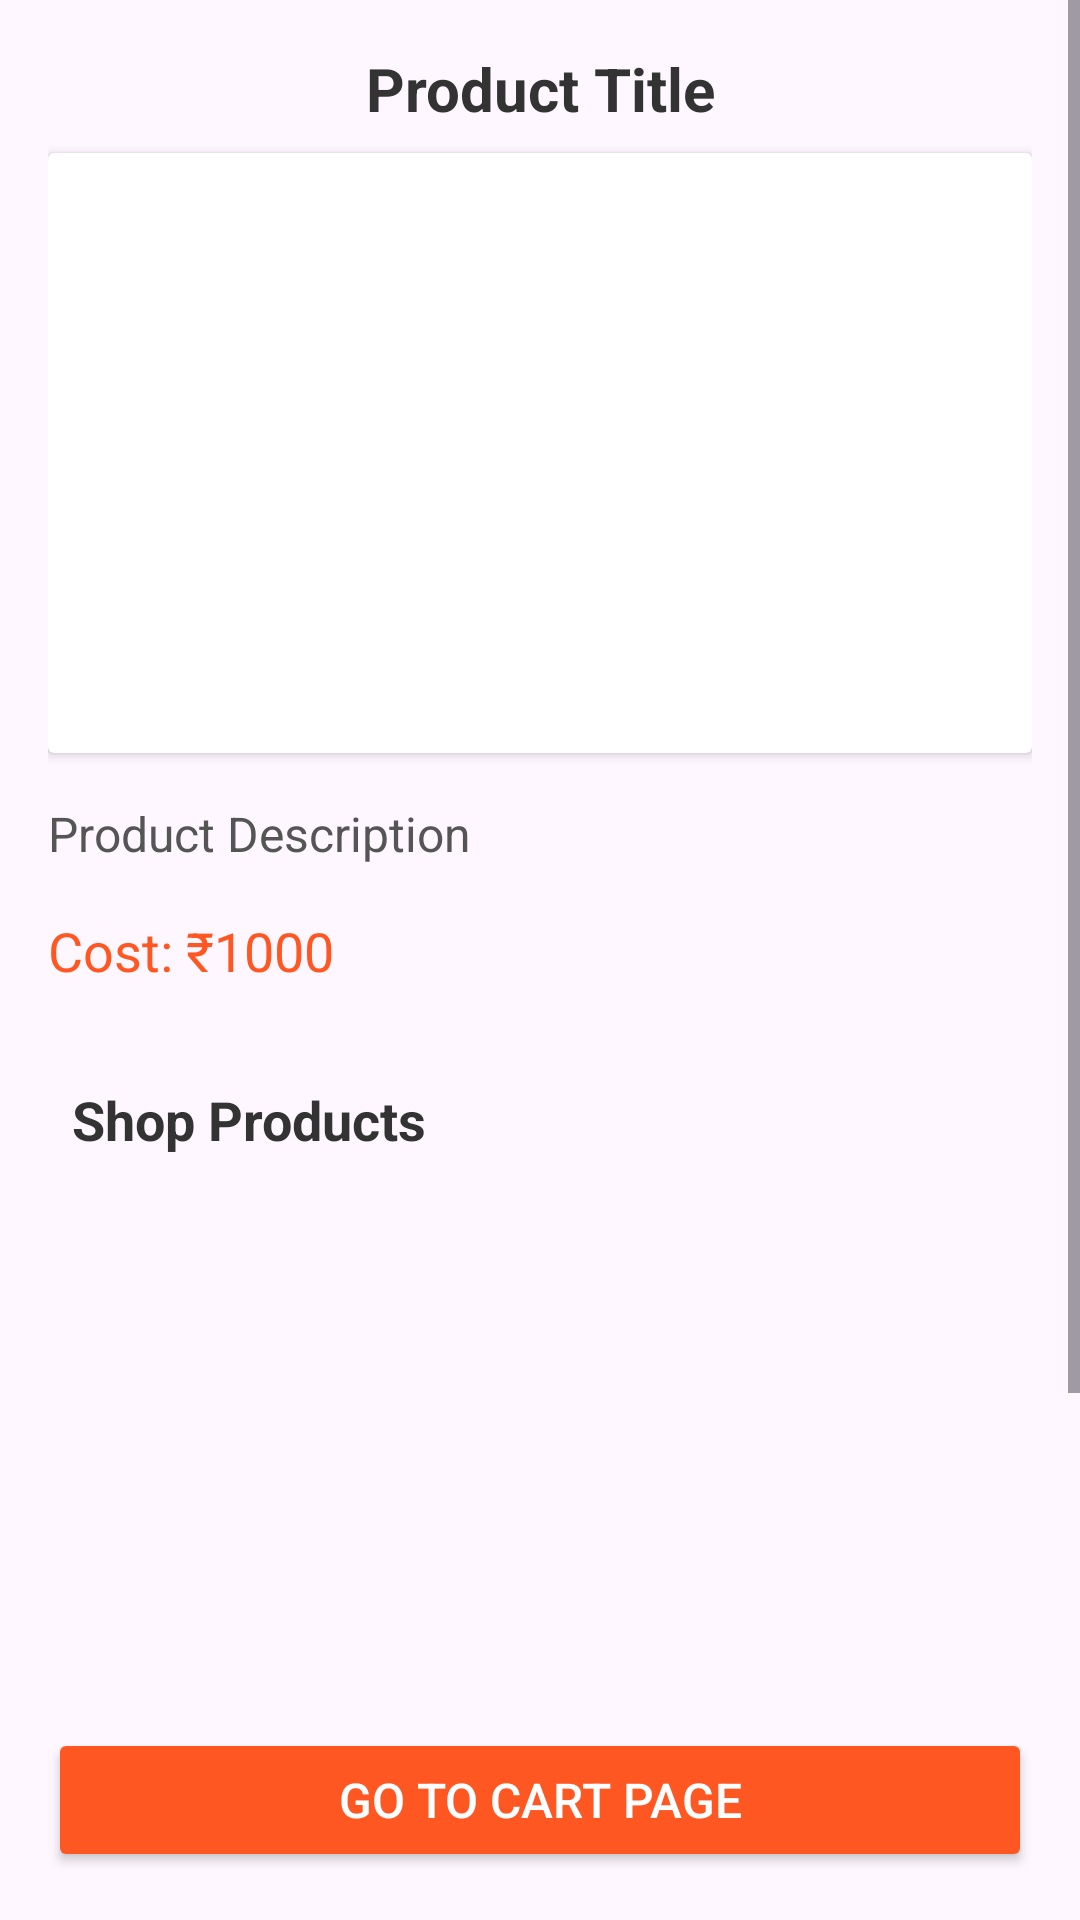

The Android layout XML behind this screen, and the referenced resources:
<!-- AndroidManifest.xml: application theme Theme.Intrior_app -->
<!-- res/layout/activity_product_detail.xml -->
<?xml version="1.0" encoding="utf-8"?>
<androidx.constraintlayout.widget.ConstraintLayout xmlns:android="http://schemas.android.com/apk/res/android"
    xmlns:app="http://schemas.android.com/apk/res-auto"

    android:layout_width="match_parent"
    android:layout_height="match_parent">

    
    <ScrollView
        android:layout_width="match_parent"
        android:layout_height="0dp"
        android:layout_marginBottom="16dp"
        android:fillViewport="true"
        app:layout_constraintTop_toTopOf="parent"
        app:layout_constraintBottom_toTopOf="@+id/btnAddToCart">

        <LinearLayout
            android:layout_width="match_parent"
            android:layout_height="wrap_content"
            android:orientation="vertical"
            android:padding="16dp">

            
            <TextView
                android:id="@+id/tvProductTitle"
                android:layout_width="match_parent"
                android:layout_height="wrap_content"
                android:text="Product Title"
                android:textSize="20sp"
                android:gravity="center"
                android:textStyle="bold"
                android:textColor="#333333"
                android:layout_marginBottom="8dp" />

            
            <androidx.cardview.widget.CardView
                android:layout_width="match_parent"
                android:layout_height="200dp"
                android:layout_marginBottom="16dp"
                android:layout_gravity="center">

                <ImageView
                    android:id="@+id/ivProductImage"
                    android:layout_width="match_parent"
                    android:layout_height="match_parent"
                    android:scaleType="centerCrop"
                    android:contentDescription="Product Image" />
            </androidx.cardview.widget.CardView>

            
            <TextView
                android:id="@+id/tvProductDescription"
                android:layout_width="match_parent"
                android:layout_height="wrap_content"
                android:text="Product Description"
                android:textColor="#555555"
                android:paddingBottom="16dp"
                android:textSize="16sp" />

            
            <TextView
                android:id="@+id/tvProductCost"
                android:layout_width="wrap_content"
                android:layout_height="wrap_content"
                android:text="Cost: ₹1000"
                android:textSize="18sp"
                android:textColor="#FF5722"
                android:layout_marginBottom="16dp" />

            
            <TextView
                android:id="@+id/tvRelatedProductsTitle"
                android:layout_width="match_parent"
                android:layout_height="wrap_content"
                android:text="Shop Products"
                android:textSize="18sp"
                android:textStyle="bold"
                android:layout_marginTop="16dp"
                android:textColor="#333333"
                android:paddingStart="8dp"
                android:paddingEnd="8dp" />

            
            <androidx.recyclerview.widget.RecyclerView
                android:id="@+id/recyclerViewRelatedProducts"
                android:layout_width="match_parent"
                android:layout_height="250dp"
                android:layout_marginTop="8dp"
                android:layout_marginBottom="16dp"
                android:clipToPadding="false"
                android:paddingStart="8dp"
                android:paddingEnd="8dp"
                android:scrollbars="horizontal"/>
        </LinearLayout>
    </ScrollView>

    
    <Button
        android:id="@+id/btnAddToCart"
        android:layout_width="match_parent"
        android:layout_height="wrap_content"
        android:text="Go to Cart Page"
        android:textColor="#FFFFFF"
        android:backgroundTint="#FF5722"
        android:textSize="16sp"
        android:padding="12dp"
        app:layout_constraintBottom_toBottomOf="parent"
        app:layout_constraintStart_toStartOf="parent"
        app:layout_constraintEnd_toEndOf="parent"
        android:layout_margin="16dp"/>
</androidx.constraintlayout.widget.ConstraintLayout>
<!-- resources referenced by this layout -->
<resources>
  <style name="Theme.Intrior_app" parent="Base.Theme.Intrior_app" />
  <style name="Base.Theme.Intrior_app" parent="Theme.Material3.DayNight.NoActionBar">
          
          
      </style>
</resources>
